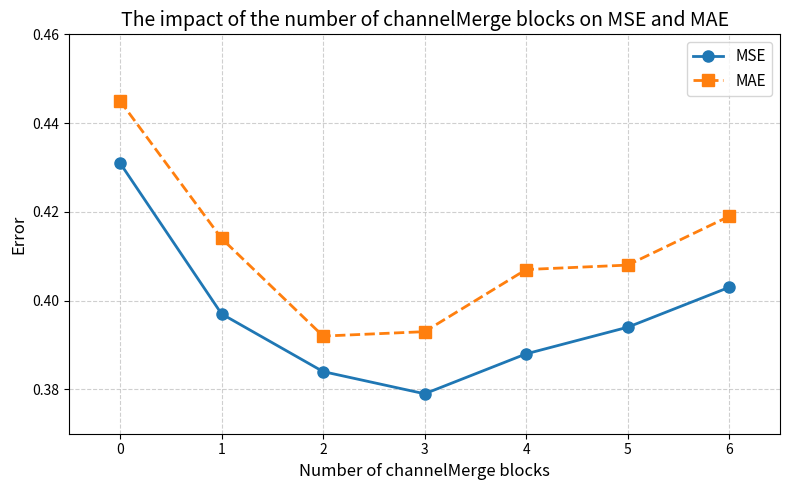

This chart was generated by the following Python code:
import matplotlib.pyplot as plt

# 数据
x = [0, 1, 2, 3, 4, 5, 6]  # number of channelMerge blocks
mse = [0.431, 0.397, 0.384, 0.379, 0.388, 0.394, 0.403]  # MSE
mae = [0.445, 0.414, 0.392, 0.393, 0.407, 0.408, 0.419]  # 编造的 MAE 数据，与 MSE 走势相符

# 创建画布
plt.figure(figsize=(8, 5))

# 绘制 MSE 折线图
plt.plot(x, mse,
         marker='o',
         markersize=8,
         linestyle='-',
         linewidth=2,
         color='#1f77b4',
         label='MSE')

# 绘制 MAE 折线图
plt.plot(x, mae,
         marker='s',              # 方形标记
         markersize=8,
         linestyle='--',          # 虚线
         linewidth=2,
         color='#ff7f0e',         # 橙色
         label='MAE')

# 设置标题和轴标签
plt.title('The impact of the number of channelMerge blocks on MSE and MAE', fontsize=14)
plt.xlabel('Number of channelMerge blocks', fontsize=12)
plt.ylabel('Error', fontsize=12)

# 设置坐标范围
plt.xlim(-0.5, 6.5)
plt.ylim(0.37, 0.46)

# 显示图例
plt.legend(fontsize=11)

# 显示网格
plt.grid(True, linestyle='--', alpha=0.6)

# 美化布局
plt.tight_layout()

# 显示图形
plt.show()
